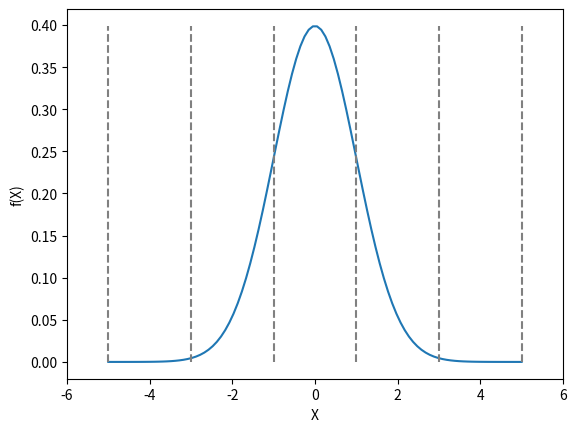
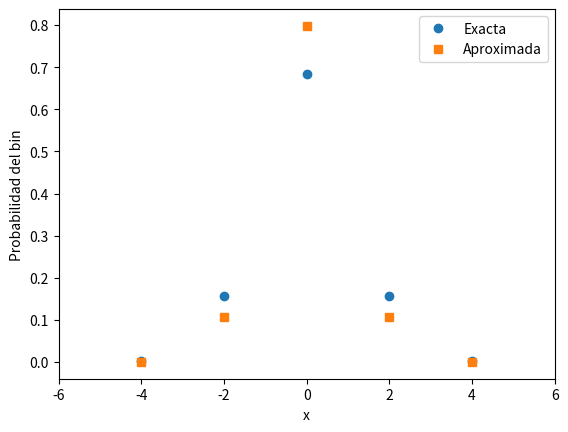

Python code for these plots, in order:
import numpy as np
import matplotlib.pyplot as plt
from scipy.stats import norm

xmin, xmax = -5, 5

nbins = 5

bin_edges = np.linspace(xmin, xmax, nbins+1)
bin_edges

xbin = ( bin_edges[:-1] + bin_edges[1:] ) / 2
xbin

bin_width = bin_edges[1:] - bin_edges[:-1]
bin_width

fig1, ax1 = plt.subplots()
ax1.set_xlabel("X")
ax1.set_ylabel("f(X)")

# Limits of x-axis
xleft = xmin - 0.5*bin_width[0]
xright = xmax + 0.5*bin_width[-1]
ax1.set_xlim(xleft, xright)

# PDF N(0,1)
x = np.linspace(xmin, xmax, 100)
ax1.plot(x, norm.pdf(x), label='N(0,1)')

# Bin limits
ymax = norm.pdf(0)
ax1.vlines(bin_edges, 0, ymax, color='gray', ls='--',)

fig2, ax2 = plt.subplots()
ax2.set_xlabel("x")
ax2.set_ylabel("Probabilidad del bin")
ax2.set_xlim(xleft, xright)

# probabilidad exacta
cum_proba = norm.cdf(bin_edges)
pbin1 = cum_proba[1:] - cum_proba[:-1]
ax2.plot(xbin, pbin1, 'o', drawstyle='steps-mid', label="Exacta")

# probabilidad aproximada
pbin2 = norm.pdf(xbin)*bin_width
ax2.plot(xbin, pbin2, 's', drawstyle='steps-mid', label="Aproximada")
ax2.legend()